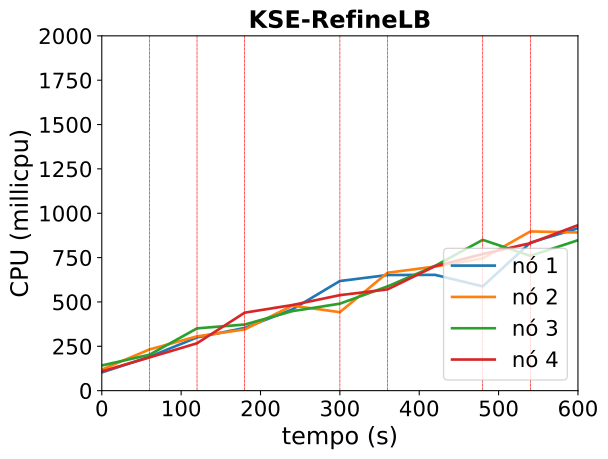

The file beside this chart, header and first rows:
timestamp, ppgcc-m02_pod_amount, ppgcc-m02_memory, ppgcc-m02_cpu, ppgcc-m03_pod_amount, ppgcc-m03_memory, ppgcc-m03_cpu, ppgcc-m04_pod_amount, ppgcc-m04_memory, ppgcc-m04_cpu, ppgcc-m05_pod_amount, ppgcc-m05_memory, ppgcc-m05_cpu
0, 5, 1090356, 102592040, 5, 1073056, 118905670, 5, 1082232, 141993988, 5, 1072588, 108622252
60, 5, 1094316, 191073124, 5, 1077280, 232169039, 5, 1085928, 202396886, 5, 1075756, 187060619
120, 6, 1108308, 300013919, 2, 1044940, 306207591, 6, 1099524, 351204137, 6, 1087900, 267128402
180, 6, 1111344, 353555703, 2, 1045468, 345163475, 5, 1089888, 372666542, 7, 1104664, 439554731
240, 7, 1127976, 457825113, 5, 1076488, 478907610, 5, 1092132, 448151551, 3, 1062556, 482574584
300, 7, 1132728, 618070779, 5, 1077016, 442457831, 5, 1093584, 490334383, 3, 1062424, 538378491
360, 5, 1106064, 651686278, 7, 1107244, 664529339, 5, 1095168, 587614726, 3, 1063744, 570791852
420, 4, 1094712, 652701668, 6, 1097080, 699559543, 6, 1112196, 703464975, 4, 1078000, 701942616
480, 4, 1093260, 587584143, 6, 1099720, 745264493, 6, 1114440, 850043921, 4, 1078660, 769976792
540, 6, 1123080, 834478343, 6, 1101172, 897470009, 4, 1087512, 759902278, 4, 1080508, 831252350
600, 6, 1122948, 915381627, 3, 1068832, 891654526, 7, 1120248, 848003718, 4, 1082620, 932772635
